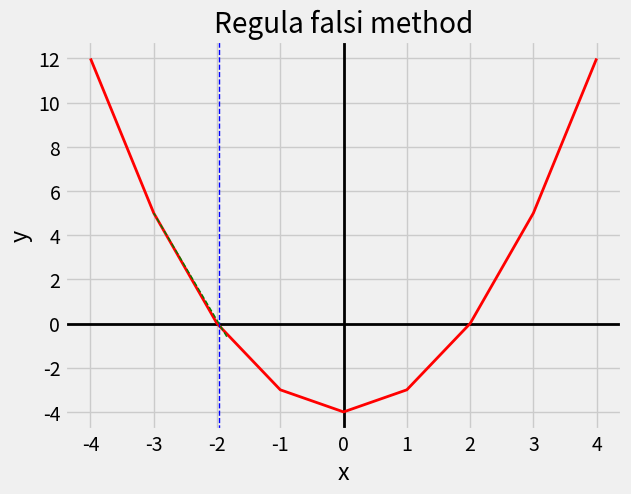

Generate this figure with matplotlib:
import time
import matplotlib.pyplot as plt
from matplotlib import style
import numpy as np
style.use('fivethirtyeight')

def animateLine(x1,x2,y1,y2,xr,xs,ys):
    y = np.linspace(y1, y2, 4)
    x = np.linspace(x1, x2, 4)
    for n in range(len(x) + 1):
        plt.ion()
        plt.show()
        plt.axvline(x=0, lw=2, color='k')
        plt.axhline(y=0, lw=2, color='k')
        plt.xlabel('x')
        plt.ylabel('y')
        plt.plot(xs, ys, color='r', lw=2)
        plt.title('Regula falsi method')
        plt.plot(x[:n], y[:n], color='g',lw=1,linestyle='dashed')
        plt.pause(0.05)
    plt.axvline(x=0, lw=2, color='k', label='axes')
    plt.axhline(y=0, lw=2, color='k')
    plt.xlabel('x')
    plt.ylabel('y')
    plt.plot(xs, ys, label='function', color='r', lw=2)
    plt.title('Regula falsi method')
    plt.axvline(xr, lw=1, color='b', linestyle='dashed', label='vertical')
    plt.show()
    plt.pause(0.5)
    plt.cla()


def animateRegulaFalsi(xs, ys, xr, xl,Fxl, xu,Fxu):
    for i in range(len(xr)):
        plt.ion()
        plt.show()
        animateLine(xl[i],xu[i],Fxl[i],Fxu[i],xr[i],xs,ys)
    plt.ioff()
    plt.axvline(x=0, lw=2, color='k', label='axes')
    plt.axhline(y=0, lw=2, color='k')
    plt.xlabel('x')
    plt.ylabel('y')
    plt.plot(xs, ys, label='function', color='r', lw=2)
    plt.title('Regula falsi method')
    plt.axvline(xr[len(xr) - 1], lw=1, color='b', linestyle='dashed', label='vertical')
    plt.plot([xl[len(xr) - 1] , xu[len(xr) - 1]], [Fxl[len(xr) - 1] , Fxu[len(xr) - 1]], color='g',lw=1,linestyle='dashed')
    plt.show()


y = [12,5,0,-3,-4,-3,0,5,12]
x=[-4,-3,-2,-1,0,1,2,3,4]
xl=[0,-1.333333,-1.84615]
fxl=[-4,-2.2222222,-0.5971]
xu = [-3, -3,-3]
fxu = [5, 5,5]
xr=[-1.333333,-1.84615,-1.969]
animateRegulaFalsi(x,y,xr,xl,fxl,xu,fxu)